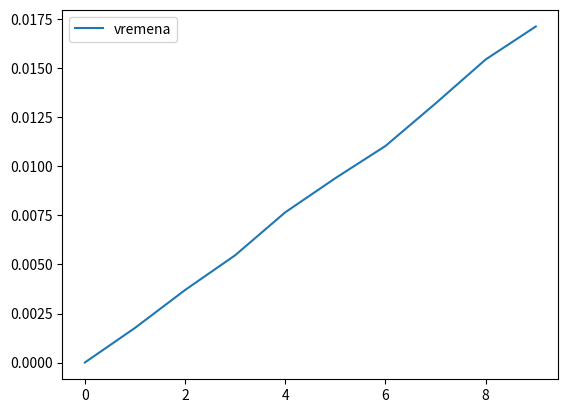

The matplotlib source for this figure:
from time import*

def zbroj(a):
    zbroj= 0

    for i in range(1, a+1 ):
        zbroj = zbroj + i
    print(zbroj)

brojevi = []
vremena = []

for n in range(100, 1000001, 100000):
    print('n: ', n)
    t1 = time()
    zovi = zbroj(n)
    t2 = time()
    brojevi.append(n)
    vremena.append(t2-t1)
    print('zbroj1:', t2-t1, 'sekundi')

from matplotlib import pyplot as plt


plt.plot(vremena, label = "vremena")
plt.legend()
plt.show()